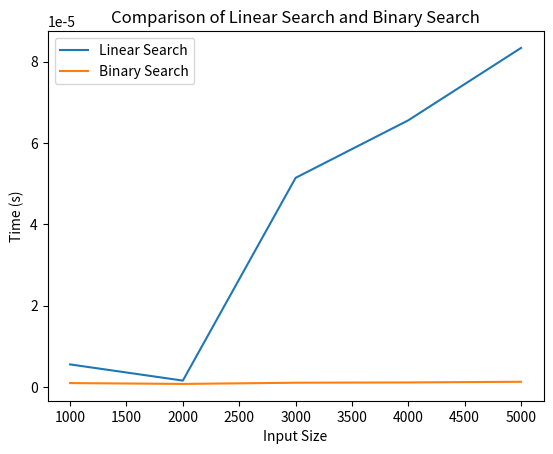

Source code (Python):
#Inefficient Code
def linear_search(arr, target):
    for i in range(len(arr)):
        if arr[i] == target:
            return i
    return -1


#Efficient Code
def binary_search(arr, target):
    low = 0
    high = len(arr) - 1
    while low <= high:
        mid = (low + high) // 2
        if arr[mid] == target:
            return mid
        elif arr[mid] < target:
            low = mid + 1
        else:
            high = mid - 1
    return -1

import time
import random
import matplotlib.pyplot as plt

# Function to generate a sorted array
def generate_sorted_array(size):
    return sorted(random.sample(range(size * 3), size))

# Time measurement function
def measure_time(search_func, arr, target):
    start_time = time.time()
    search_func(arr, target)
    end_time = time.time()
    return end_time - start_time

# Perform measurements
sizes = [1000, 2000, 3000, 4000, 5000]
num_measurements = 100

linear_search_times = []
binary_search_times = []

for size in sizes:
    arr = generate_sorted_array(size)
    target = random.randint(0, size * 3)

    linear_times = []
    binary_times = []

    for _ in range(num_measurements):
        linear_time = measure_time(linear_search, arr, target)
        binary_time = measure_time(binary_search, arr, target)

        linear_times.append(linear_time)
        binary_times.append(binary_time)

    linear_search_times.append(sum(linear_times) / num_measurements)
    binary_search_times.append(sum(binary_times) / num_measurements)

# Plotting
plt.plot(sizes, linear_search_times, label="Linear Search")
plt.plot(sizes, binary_search_times, label="Binary Search")
plt.xlabel('Input Size')
plt.ylabel('Time (s)')
plt.title('Comparison of Linear Search and Binary Search')
plt.legend()
plt.show()
